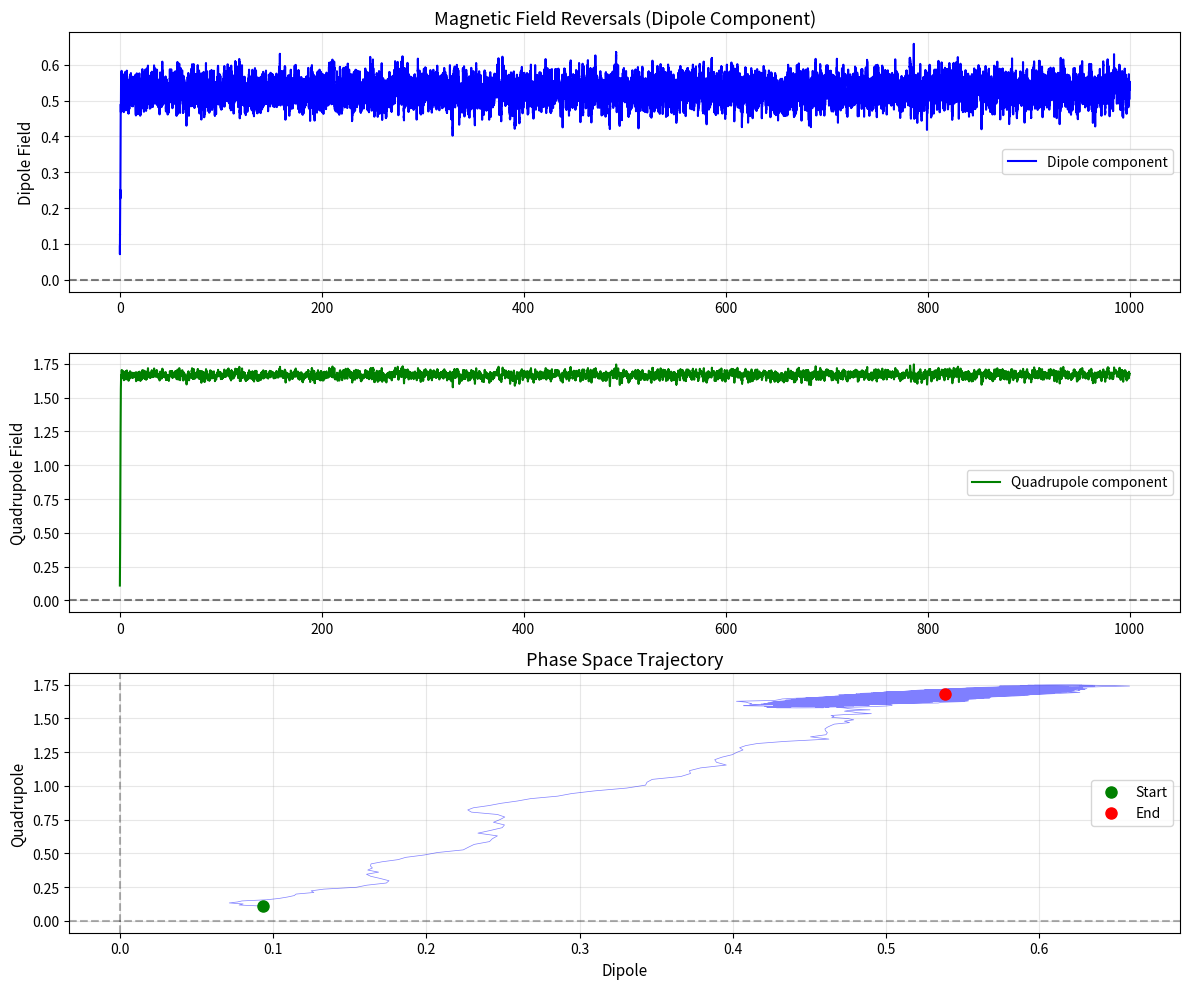
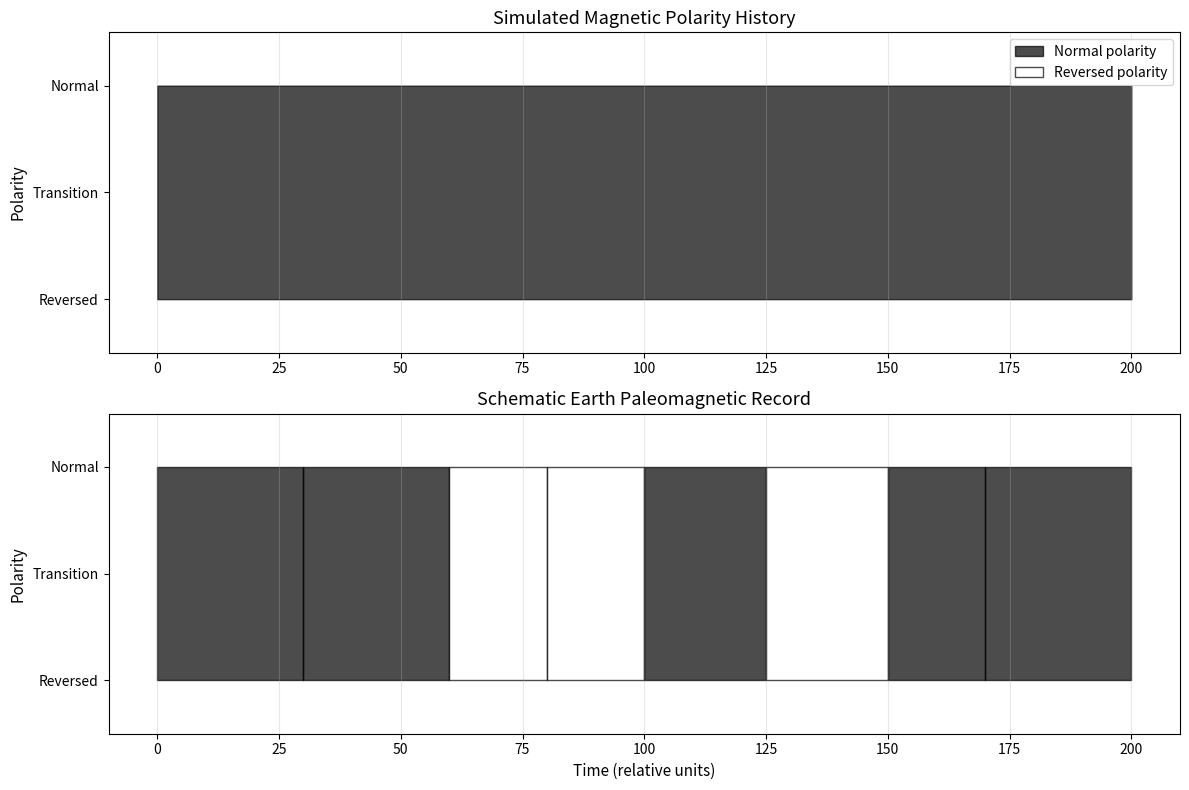

Here is the Python script that generated these plots, in order:
#!/usr/bin/env python3
"""
Magnetic Field Polarity Reversal

This module demonstrates magnetic field polarity reversals similar to those
observed in Earth's paleomagnetic record and the Sun's 22-year magnetic cycle.

The model uses an α-Ω dynamo with stochastic noise to trigger reversals.
Key features:
- Bistable dipole states (normal/reversed polarity)
- Stochastic transitions between states
- Waiting time distribution analysis
- Comparison with paleomagnetic observations

[redacted]
License: MIT
"""

import numpy as np
import matplotlib.pyplot as plt
from scipy.integrate import odeint


class ReversalDynamo:
    """
    Stochastic dynamo model with field reversals.

    This implements a low-order model of the geodynamo/solar dynamo
    that exhibits polarity reversals due to stochastic fluctuations.

    Attributes:
        alpha (float): Alpha effect strength
        omega (float): Omega effect (differential rotation)
        eta (float): Magnetic diffusivity
        noise_strength (float): Amplitude of stochastic forcing
    """

    def __init__(self, alpha=1.0, omega=10.0, eta=0.1, noise_strength=0.5):
        """
        Initialize reversal dynamo.

        Parameters:
            alpha (float): Alpha effect strength
            omega (float): Omega effect
            eta (float): Diffusivity
            noise_strength (float): Noise amplitude
        """
        self.alpha = alpha
        self.omega = omega
        self.eta = eta
        self.noise_strength = noise_strength

        # Dynamo number
        self.D = alpha * omega / eta**2

        # State variables (dipole + quadrupole components)
        self.dipole = 0.1
        self.quadrupole = 0.1

        # History
        self.time_history = []
        self.dipole_history = []
        self.quadrupole_history = []
        self.reversal_times = []

    def rhs(self, state, t, noise):
        """
        Right-hand side of dynamo equations.

        Simplified model based on Rikitake dynamo / Lorenz-like system.

        Parameters:
            state (list): [dipole, quadrupole]
            t (float): Time
            noise (float): Noise realization

        Returns:
            list: Time derivatives
        """
        d, q = state

        # Coupled equations with cubic nonlinearity (saturation)
        # and stochastic forcing
        dd_dt = self.alpha * q - self.eta * d - d * (d**2 + q**2) + noise
        dq_dt = self.omega * d - self.eta * q - q * (d**2 + q**2)

        return [dd_dt, dq_dt]

    def detect_reversal(self, dipole_current, dipole_previous):
        """
        Detect if a reversal has occurred.

        Parameters:
            dipole_current (float): Current dipole value
            dipole_previous (float): Previous dipole value

        Returns:
            bool: True if reversal detected
        """
        # Reversal = sign change of dipole
        return dipole_current * dipole_previous < 0

    def run_simulation(self, t_end=1000.0, dt=0.01):
        """
        Run stochastic dynamo simulation.

        Parameters:
            t_end (float): End time
            dt (float): Time step
        """
        n_steps = int(t_end / dt)
        t_array = np.linspace(0, t_end, n_steps)

        print("Running magnetic reversal simulation...")
        print(f"Dynamo number D = {self.D:.2f}")
        print(f"Noise strength = {self.noise_strength:.2f}")

        # Initialize
        state = np.array([self.dipole, self.quadrupole])
        self.time_history = []
        self.dipole_history = []
        self.quadrupole_history = []
        self.reversal_times = []

        previous_dipole = state[0]

        for i, t in enumerate(t_array):
            # Generate noise
            noise = self.noise_strength * np.random.randn()

            # Integrate one step
            state_new = odeint(self.rhs, state, [t, t + dt], args=(noise,))[-1]
            state = state_new

            # Store
            self.time_history.append(t)
            self.dipole_history.append(state[0])
            self.quadrupole_history.append(state[1])

            # Detect reversal
            if self.detect_reversal(state[0], previous_dipole):
                self.reversal_times.append(t)
                print(f"Reversal at t = {t:.2f}")

            previous_dipole = state[0]

            if i % 10000 == 0:
                print(f"Step {i}/{n_steps}, t={t:.1f}")

        print(f"\nSimulation complete!")
        print(f"Total reversals: {len(self.reversal_times)}")

        if len(self.reversal_times) > 1:
            waiting_times = np.diff(self.reversal_times)
            print(f"Mean waiting time: {np.mean(waiting_times):.1f}")
            print(f"Std waiting time: {np.std(waiting_times):.1f}")

    def plot_field_evolution(self):
        """
        Plot magnetic field evolution and reversals.
        """
        fig, (ax1, ax2, ax3) = plt.subplots(3, 1, figsize=(12, 10))

        # Dipole evolution
        ax1.plot(self.time_history, self.dipole_history, 'b-', linewidth=1.5,
                label='Dipole component')
        ax1.axhline(y=0, color='k', linestyle='--', alpha=0.5)

        # Mark reversals
        for t_rev in self.reversal_times:
            ax1.axvline(x=t_rev, color='r', alpha=0.3, linewidth=0.5)

        ax1.set_ylabel('Dipole Field', fontsize=11)
        ax1.set_title('Magnetic Field Reversals (Dipole Component)', fontsize=13)
        ax1.grid(True, alpha=0.3)
        ax1.legend(fontsize=10)

        # Quadrupole evolution
        ax2.plot(self.time_history, self.quadrupole_history, 'g-', linewidth=1.5,
                label='Quadrupole component')
        ax2.axhline(y=0, color='k', linestyle='--', alpha=0.5)
        ax2.set_ylabel('Quadrupole Field', fontsize=11)
        ax2.grid(True, alpha=0.3)
        ax2.legend(fontsize=10)

        # Phase space
        ax3.plot(self.dipole_history, self.quadrupole_history, 'b-',
                alpha=0.5, linewidth=0.5)
        ax3.plot(self.dipole_history[0], self.quadrupole_history[0], 'go',
                markersize=8, label='Start')
        ax3.plot(self.dipole_history[-1], self.quadrupole_history[-1], 'ro',
                markersize=8, label='End')
        ax3.set_xlabel('Dipole', fontsize=11)
        ax3.set_ylabel('Quadrupole', fontsize=11)
        ax3.set_title('Phase Space Trajectory', fontsize=13)
        ax3.grid(True, alpha=0.3)
        ax3.legend(fontsize=10)
        ax3.axhline(y=0, color='k', linestyle='--', alpha=0.3)
        ax3.axvline(x=0, color='k', linestyle='--', alpha=0.3)

        plt.tight_layout()
        return fig

    def plot_reversal_statistics(self):
        """
        Plot reversal waiting time statistics.
        """
        if len(self.reversal_times) < 2:
            print("Not enough reversals for statistics")
            return None

        waiting_times = np.diff(self.reversal_times)

        fig, (ax1, ax2) = plt.subplots(1, 2, figsize=(12, 5))

        # Histogram of waiting times
        ax1.hist(waiting_times, bins=20, density=True, alpha=0.7,
                color='blue', edgecolor='black')

        # Theoretical exponential (Poisson process)
        mean_wait = np.mean(waiting_times)
        x_theory = np.linspace(0, np.max(waiting_times), 100)
        y_theory = (1 / mean_wait) * np.exp(-x_theory / mean_wait)
        ax1.plot(x_theory, y_theory, 'r-', linewidth=2,
                label=f'Exponential (λ={1/mean_wait:.3f})')

        ax1.set_xlabel('Waiting Time', fontsize=11)
        ax1.set_ylabel('Probability Density', fontsize=11)
        ax1.set_title('Distribution of Reversal Waiting Times', fontsize=13)
        ax1.grid(True, alpha=0.3)
        ax1.legend(fontsize=10)

        # Cumulative distribution
        sorted_waits = np.sort(waiting_times)
        cumulative = np.arange(1, len(sorted_waits) + 1) / len(sorted_waits)

        ax2.plot(sorted_waits, cumulative, 'b-', linewidth=2,
                label='Empirical CDF')

        # Theoretical CDF
        cdf_theory = 1 - np.exp(-x_theory / mean_wait)
        ax2.plot(x_theory, cdf_theory, 'r--', linewidth=2,
                label='Exponential CDF')

        ax2.set_xlabel('Waiting Time', fontsize=11)
        ax2.set_ylabel('Cumulative Probability', fontsize=11)
        ax2.set_title('Cumulative Distribution Function', fontsize=13)
        ax2.grid(True, alpha=0.3)
        ax2.legend(fontsize=10)

        plt.tight_layout()
        return fig

    def plot_paleomagnetic_comparison(self):
        """
        Plot comparison with schematic paleomagnetic data.
        """
        fig, (ax1, ax2) = plt.subplots(2, 1, figsize=(12, 8))

        # Our simulation (zoom to show detail)
        t_max = min(200, self.time_history[-1])
        idx = np.searchsorted(self.time_history, t_max)

        dipole_sign = np.sign(self.dipole_history[:idx])
        ax1.fill_between(self.time_history[:idx], -1, 1,
                         where=(dipole_sign > 0),
                         alpha=0.7, color='black', label='Normal polarity')
        ax1.fill_between(self.time_history[:idx], -1, 1,
                         where=(dipole_sign < 0),
                         alpha=0.7, color='white', edgecolor='black',
                         label='Reversed polarity')
        ax1.set_ylabel('Polarity', fontsize=11)
        ax1.set_title('Simulated Magnetic Polarity History', fontsize=13)
        ax1.set_ylim([-1.5, 1.5])
        ax1.set_yticks([-1, 0, 1])
        ax1.set_yticklabels(['Reversed', 'Transition', 'Normal'])
        ax1.legend(loc='upper right', fontsize=10)
        ax1.grid(True, alpha=0.3, axis='x')

        # Schematic Earth paleomagnetic record (simplified)
        # Based on geomagnetic polarity time scale
        earth_times = np.array([0, 30, 60, 80, 100, 125, 150, 170, 200])
        earth_polarity = np.array([1, 1, -1, -1, 1, -1, 1, 1, -1])

        for i in range(len(earth_times) - 1):
            color = 'black' if earth_polarity[i] > 0 else 'white'
            ax2.fill_between([earth_times[i], earth_times[i+1]], -1, 1,
                            alpha=0.7, color=color, edgecolor='black')

        ax2.set_xlabel('Time (relative units)', fontsize=11)
        ax2.set_ylabel('Polarity', fontsize=11)
        ax2.set_title('Schematic Earth Paleomagnetic Record', fontsize=13)
        ax2.set_ylim([-1.5, 1.5])
        ax2.set_yticks([-1, 0, 1])
        ax2.set_yticklabels(['Reversed', 'Transition', 'Normal'])
        ax2.grid(True, alpha=0.3, axis='x')

        plt.tight_layout()
        return fig


def main():
    """
    Main function demonstrating magnetic field reversals.
    """
    print("=" * 60)
    print("Magnetic Field Polarity Reversal Simulation")
    print("=" * 60)

    # Create dynamo
    dynamo = ReversalDynamo(
        alpha=1.0,
        omega=10.0,
        eta=0.1,
        noise_strength=0.8  # Higher noise → more reversals
    )

    # Run simulation
    dynamo.run_simulation(t_end=1000.0, dt=0.01)

    # Plot results
    dynamo.plot_field_evolution()
    if len(dynamo.reversal_times) >= 2:
        dynamo.plot_reversal_statistics()
    dynamo.plot_paleomagnetic_comparison()

    plt.savefig('/tmp/field_reversal.png', dpi=150, bbox_inches='tight')
    print("\nPlots saved to /tmp/field_reversal.png")

    plt.show()


if __name__ == "__main__":
    main()
